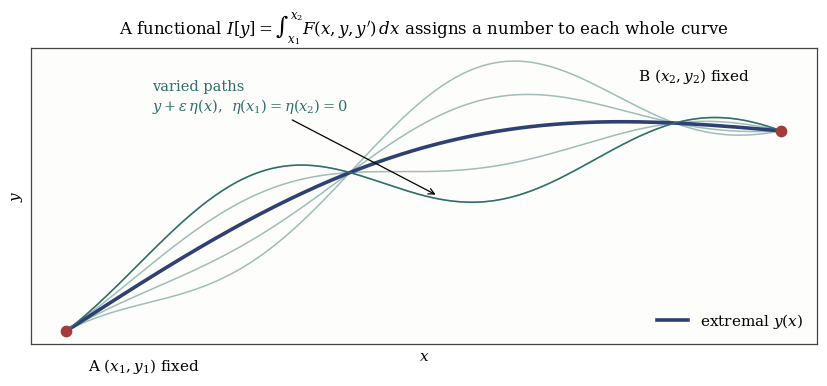

Write Python code to recreate this figure. (Note: this script raises an exception after producing the figure.)
import numpy as np
import matplotlib.pyplot as plt
import matplotlib as mpl
from mpl_toolkits.mplot3d import Axes3D

mpl.rcParams.update({
    'font.family': 'DejaVu Serif', 'font.size': 11,
    'axes.edgecolor': '#444', 'axes.linewidth': 0.9, 'axes.titlesize': 12,
    'figure.facecolor': 'white', 'axes.facecolor': '#FDFDFB',
    'mathtext.fontset': 'dejavuserif',
})
INK='#1C2128'; BLUE='#2E4172'; TEAL='#2F6F6A'; AMBER='#B7791F'; RED='#A23B3B'

# ---- Fig 1: family of varied paths ----
fig, ax = plt.subplots(figsize=(8.4, 4.0))
x = np.linspace(0, 1, 300)
y0 = 0.2 + 0.6*x + 0.25*np.sin(np.pi*x)          # extremal
eta = np.sin(np.pi*x)*np.sin(2.2*np.pi*x+0.4)     # variation shape (vanishes at ends)
for eps, alpha in [(-0.22,0.45),(-0.11,0.45),(0.11,0.45),(0.22,0.45)]:
    ax.plot(x, y0+eps*eta, color=TEAL, lw=1.1, alpha=alpha)
ax.plot(x, y0, color=BLUE, lw=2.6, label='extremal $y(x)$')
ax.plot(x, y0+0.22*eta, color=TEAL, lw=1.1)
ax.scatter([0,1],[y0[0],y0[-1]], color=RED, s=55, zorder=6)
ax.annotate('A $(x_1,y_1)$ fixed', xy=(0,y0[0]), xytext=(0.03,0.08), fontsize=11)
ax.annotate('B $(x_2,y_2)$ fixed', xy=(1,y0[-1]), xytext=(0.80,0.95), fontsize=11)
ax.annotate('varied paths\n$y+\\epsilon\\,\\eta(x)$,  $\\eta(x_1)=\\eta(x_2)=0$',
            xy=(0.52, y0[150]+0.22*eta[150]), xytext=(0.12,0.86),
            arrowprops=dict(arrowstyle='->', lw=0.9), fontsize=10.5, color=TEAL)
ax.set_xlabel('$x$'); ax.set_ylabel('$y$')
ax.set_title("A functional $I[y]=\\int_{x_1}^{x_2}F(x,y,y')\\,dx$ assigns a number to each whole curve")
ax.set_xticks([]); ax.set_yticks([]); ax.legend(frameon=False, loc='lower right')
fig.tight_layout(); fig.savefig('/home/claude/figs/cov_paths.png', dpi=150); plt.close(fig)

# ---- Fig 2: brachistochrone ----
fig, ax = plt.subplots(figsize=(9.2, 4.4))
th = np.linspace(0, np.pi, 400)
a = 1/np.pi  # so that x runs 0..(a*pi)=1 at theta=pi ... choose endpoint B=(1, -2a)
xc = a*(th - np.sin(th)); yc = -a*(1 - np.cos(th))
ax.plot(xc, yc, color=RED, lw=2.8, label='cycloid (brachistochrone) — FASTEST')
xB, yB = xc[-1], yc[-1]
ax.plot([0,xB],[0,yB], color=BLUE, lw=2.0, ls='--', label='straight line — shortest, NOT fastest')
# circular arc through A,B sagging below the line
t = np.linspace(0,1,200)
sag = 0.55*np.sin(np.pi*t)
xa = t*xB; ya = t*yB - sag*0.35
ax.plot(xa, ya, color=TEAL, lw=1.6, ls=':', label='some other curve — slower than cycloid')
ax.scatter([0,xB],[0,yB], color=INK, s=55, zorder=6)
ax.annotate('A (start, at rest)', xy=(0,0), xytext=(0.03,0.06), fontsize=11)
ax.annotate('B', xy=(xB,yB), xytext=(xB-0.06,yB-0.09), fontsize=12)
ax.annotate('vertical start!\n(tangent is vertical at A)', xy=(0.005,-0.05), xytext=(0.16,-0.42),
            arrowprops=dict(arrowstyle='->', lw=0.9), fontsize=10, color=RED)
ax.text(0.52,-0.14,'gravity $g$', fontsize=11)
ax.annotate('', xy=(0.62,-0.30), xytext=(0.62,-0.16), arrowprops=dict(arrowstyle='->', lw=1.6, color=INK))
ax.set_xlabel('$x$'); ax.set_ylabel('$y$ (down is negative here)')
ax.set_title('Brachistochrone:  $x=a(\\theta-\\sin\\theta),\\ \\ y=a(1-\\cos\\theta)$ measured downward')
ax.legend(frameon=False, fontsize=10, loc='upper right'); ax.set_aspect('equal')
ax.grid(alpha=0.2, ls=':')
fig.tight_layout(); fig.savefig('/home/claude/figs/cov_brach.png', dpi=150); plt.close(fig)

# ---- Fig 3: catenary & soap film ----
fig = plt.figure(figsize=(9.6, 3.9))
ax1 = fig.add_subplot(1,2,1)
x = np.linspace(-1.2, 1.2, 300)
c = 0.6
y = c*np.cosh(x/c)
ax1.plot(x, y, color=BLUE, lw=2.4)
ax1.scatter([-1.2,1.2],[c*np.cosh(1.2/c)]*2, color=RED, s=45, zorder=5)
ax1.axvline(0, color='#999', lw=0.9, ls=':')
ax1.text(0.04, c+0.05, '$y_{min}=c$', fontsize=10)
ax1.set_title('Profile: catenary  $y=c\\,\\cosh\\dfrac{x-b}{c}$')
ax1.set_xlabel('$x$ (axis of revolution)'); ax1.set_ylabel('$y$')
ax1.grid(alpha=0.25, ls=':')
ax2 = fig.add_subplot(1,2,2, projection='3d')
xs = np.linspace(-1.2,1.2,60); ph = np.linspace(0,2*np.pi,60)
XS, PH = np.meshgrid(xs, ph)
R = c*np.cosh(XS/c)
Y = R*np.cos(PH); Z = R*np.sin(PH)
ax2.plot_surface(XS, Y, Z, alpha=0.55, color='#7C93C4', edgecolor='#46598A', linewidth=0.15)
th2 = np.linspace(0,2*np.pi,100)
r_end = c*np.cosh(1.2/c)
for xe in (-1.2, 1.2):
    ax2.plot(xe*np.ones_like(th2), r_end*np.cos(th2), r_end*np.sin(th2), color=RED, lw=2.2)
ax2.set_title('Soap film between two rings:\nminimal surface of revolution')
ax2.set_box_aspect((2.2,1.4,1.4)); ax2.set_axis_off()
fig.tight_layout(); fig.savefig('/home/claude/figs/cov_catenary.png', dpi=150); plt.close(fig)

# ---- Fig 4: geodesics on sphere and cylinder ----
fig = plt.figure(figsize=(9.6, 4.2))
ax1 = fig.add_subplot(1,2,1, projection='3d')
u, v = np.meshgrid(np.linspace(0,2*np.pi,50), np.linspace(0,np.pi,50))
ax1.plot_surface(np.cos(u)*np.sin(v), np.sin(u)*np.sin(v), np.cos(v),
                 alpha=0.25, color='#9FB3D8', edgecolor='none')
t = np.linspace(0,2*np.pi,200)
# great circle tilted
n = np.array([0.4,0.3,0.87]); n/=np.linalg.norm(n)
e1 = np.cross(n,[0,0,1]); e1/=np.linalg.norm(e1); e2=np.cross(n,e1)
gc = np.outer(np.cos(t),e1)+np.outer(np.sin(t),e2)
ax1.plot(gc[:,0],gc[:,1],gc[:,2], color=RED, lw=2.4)
ax1.scatter(*gc[20], color=INK, s=40); ax1.scatter(*gc[90], color=INK, s=40)
ax1.set_title('Sphere: geodesic = GREAT circle\n(centre of circle = centre of sphere)')
ax1.set_box_aspect((1,1,1)); ax1.set_axis_off()
ax2 = fig.add_subplot(1,2,2, projection='3d')
ph2, z2 = np.meshgrid(np.linspace(0,2*np.pi,50), np.linspace(0,3,30))
ax2.plot_surface(np.cos(ph2), np.sin(ph2), z2, alpha=0.25, color='#A9CBC5', edgecolor='none')
tt = np.linspace(0, 4*np.pi, 300)
ax2.plot(np.cos(tt), np.sin(tt), 0.22*tt, color=TEAL, lw=2.4)
ax2.scatter([1],[0],[0], color=INK, s=40); ax2.scatter([np.cos(4*np.pi)],[np.sin(4*np.pi)],[0.22*4*np.pi], color=INK, s=40)
ax2.set_title('Cylinder: geodesic = HELIX\n(unroll the cylinder $\\to$ straight line)')
ax2.set_box_aspect((1,1,1.2)); ax2.set_axis_off()
fig.tight_layout(); fig.savefig('/home/claude/figs/cov_geodesic.png', dpi=150); plt.close(fig)

# ---- Fig 5: Rayleigh-Ritz trial function vs exact ----
fig, ax = plt.subplots(figsize=(8.6, 3.8))
xL = np.linspace(0,1,300)
psi_exact = np.sqrt(2)*np.sin(np.pi*xL)
psi_trial = xL*(1-xL); psi_trial /= np.sqrt(np.trapezoid(psi_trial**2, xL))
ax.plot(xL, psi_exact, color=BLUE, lw=2.3, label='exact ground state $\\sqrt{2}\\sin\\pi x$;  $E_1=\\pi^2\\hbar^2/2mL^2\\approx 9.87\\,\\epsilon$')
ax.plot(xL, psi_trial, color=RED, lw=2.3, ls='--', label='trial $\\psi= N\\,x(L-x)$;  $\\langle H\\rangle = 10\\,\\epsilon$ (above, as it must be!)')
ax.fill_between(xL, psi_exact, psi_trial, color='#F1D9A7', alpha=0.5)
ax.set_xlabel('$x/L$'); ax.set_ylabel('$\\psi$ (normalised)')
ax.set_title('Variational principle: any trial function gives $\\langle H\\rangle \\geq E_{ground}$   ($\\epsilon\\equiv\\hbar^2/2mL^2$)')
ax.legend(frameon=False, fontsize=9.5); ax.grid(alpha=0.25, ls=':')
fig.tight_layout(); fig.savefig('/home/claude/figs/cov_ritz.png', dpi=150); plt.close(fig)

print('done')
